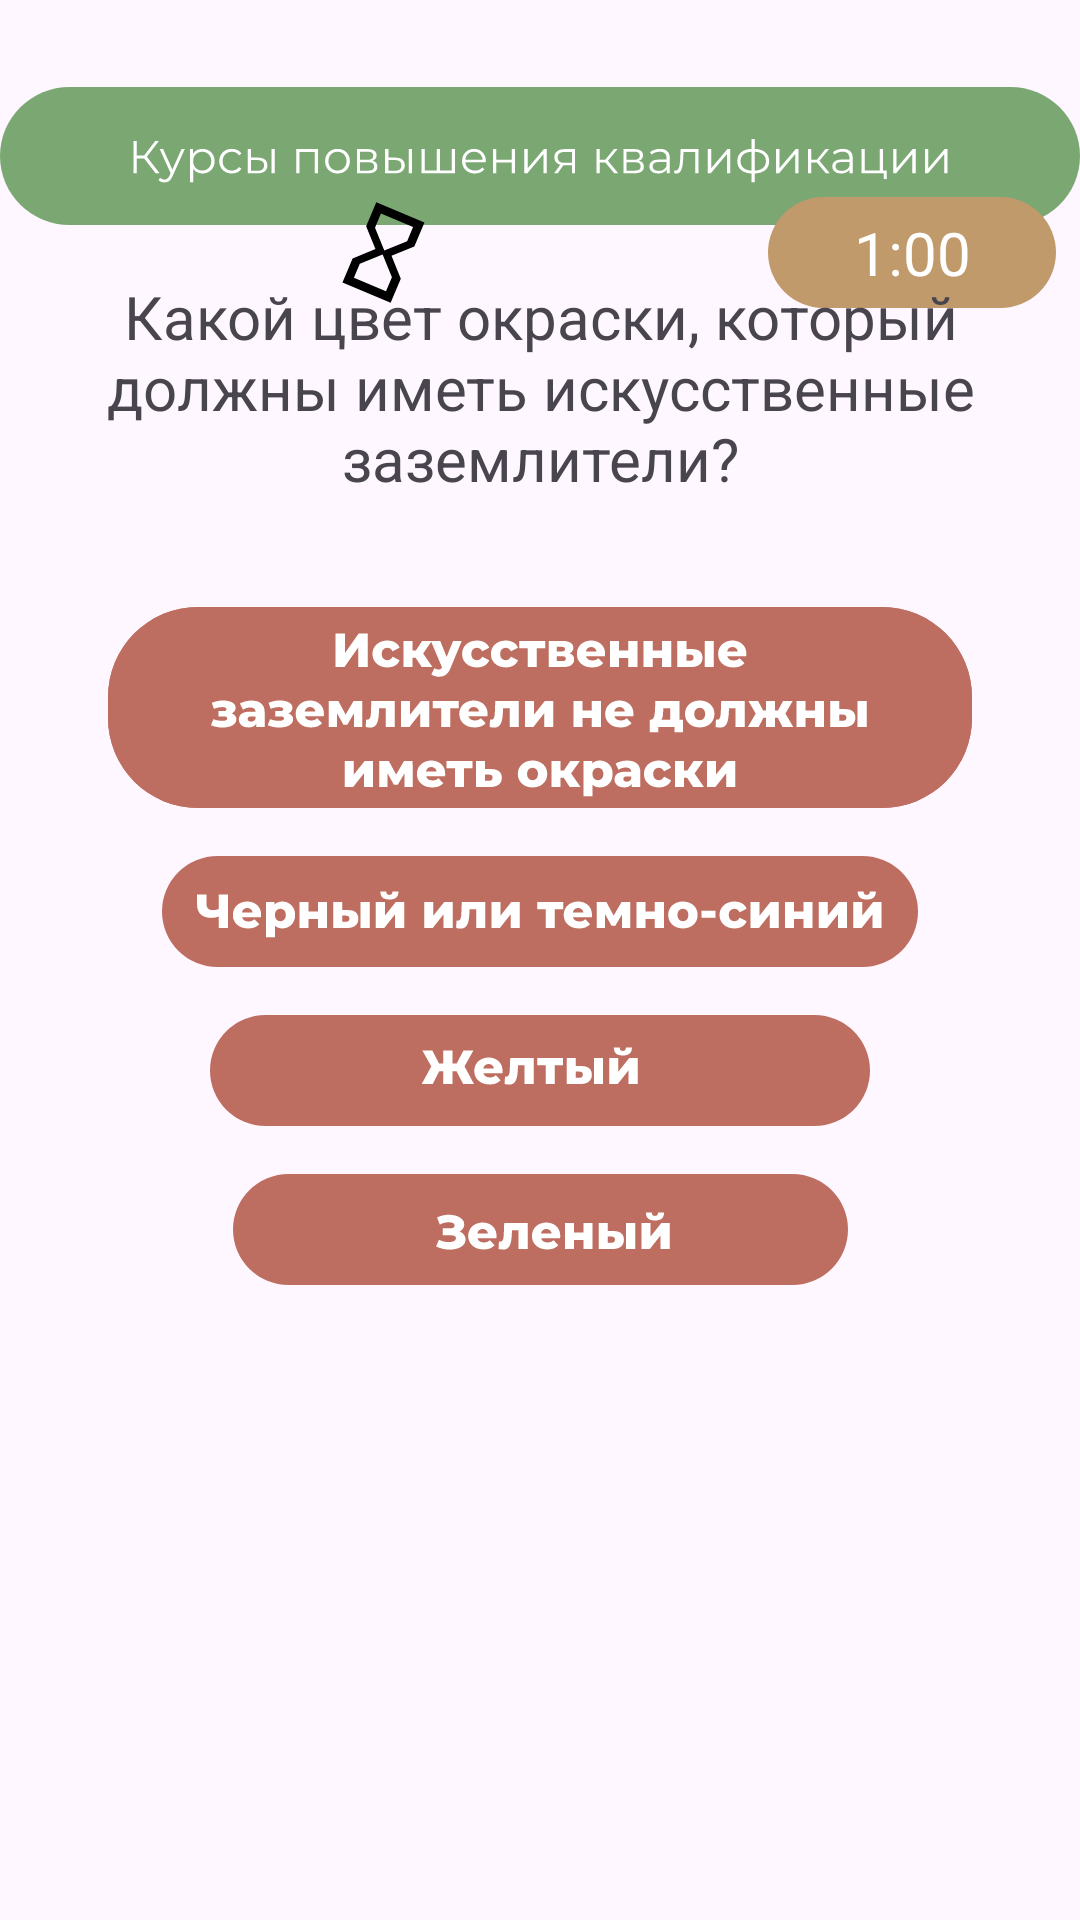

Reconstruct the res/layout file that produces this screen, plus the resources it refers to.
<!-- AndroidManifest.xml: application theme Theme.UppClass -->
<!-- res/layout/activity_preobraz1.xml -->
<?xml version="1.0" encoding="utf-8"?>
<androidx.constraintlayout.widget.ConstraintLayout xmlns:android="http://schemas.android.com/apk/res/android"
    xmlns:app="http://schemas.android.com/apk/res-auto"
    xmlns:tools="http://schemas.android.com/tools"
    android:id="@+id/main"
    android:layout_width="match_parent"
    android:layout_height="match_parent"
    tools:context=".metr1">

    <ImageView
        android:id="@+id/imageView10"
        android:layout_width="wrap_content"
        android:layout_height="wrap_content"
        android:layout_marginTop="28dp"
        app:layout_constraintEnd_toEndOf="parent"
        app:layout_constraintStart_toStartOf="parent"
        app:layout_constraintTop_toTopOf="parent"
        app:srcCompat="@drawable/main" />

    <ImageView
        android:id="@+id/imageView12"
        android:layout_width="wrap_content"
        android:layout_height="wrap_content"
        android:layout_marginTop="8dp"
        app:layout_constraintEnd_toEndOf="@+id/imageView10"
        app:layout_constraintTop_toBottomOf="@+id/imageView10"
        app:srcCompat="@drawable/group_64" />

    <ImageView
        android:id="@+id/poletime"
        android:layout_width="wrap_content"
        android:layout_height="wrap_content"
        android:layout_marginEnd="8dp"
        app:layout_constraintBottom_toBottomOf="@+id/imageView12"
        app:layout_constraintEnd_toStartOf="@+id/imageView12"
        app:layout_constraintTop_toTopOf="@+id/imageView12"
        app:srcCompat="@drawable/timepole" />

    <ImageView
        android:id="@+id/timekrutilka"
        android:layout_width="wrap_content"
        android:layout_height="wrap_content"
        app:layout_constraintBottom_toBottomOf="@+id/poletime"
        app:layout_constraintEnd_toStartOf="@+id/poletime"
        app:layout_constraintStart_toStartOf="parent"
        app:layout_constraintTop_toTopOf="@+id/poletime"
        app:srcCompat="@drawable/time" />

    <TextView
        android:id="@+id/textView"
        android:layout_width="wrap_content"
        android:layout_height="wrap_content"
        android:text="1:00"
        android:textColor="@color/white"
        android:textSize="20dp"
        app:layout_constraintBottom_toBottomOf="@+id/poletime"
        app:layout_constraintEnd_toEndOf="@+id/poletime"
        app:layout_constraintStart_toStartOf="@+id/poletime"
        app:layout_constraintTop_toTopOf="@+id/poletime" />

    <TextView
        android:id="@+id/textView2"
        android:layout_width="wrap_content"
        android:layout_height="wrap_content"
        android:layout_marginTop="8dp"
        android:gravity="center"
        android:text="Какой цвет окраски, который должны иметь искусственные заземлители?"
        android:textSize="20dp"
        app:layout_constraintEnd_toEndOf="parent"
        app:layout_constraintHorizontal_bias="0.0"
        app:layout_constraintStart_toStartOf="parent"
        app:layout_constraintTop_toBottomOf="@+id/imageView12" />

    <ImageView
        android:id="@+id/imageView15"
        android:layout_width="wrap_content"
        android:layout_height="wrap_content"
        android:layout_marginTop="36dp"
        app:layout_constraintEnd_toEndOf="parent"
        app:layout_constraintStart_toStartOf="parent"
        app:layout_constraintTop_toBottomOf="@+id/textView2"
        app:srcCompat="@drawable/group_47" />

    <ImageView
        android:id="@+id/imageView16"
        android:layout_width="wrap_content"
        android:layout_height="wrap_content"
        android:layout_marginTop="16dp"
        app:layout_constraintEnd_toEndOf="parent"
        app:layout_constraintStart_toStartOf="parent"
        app:layout_constraintTop_toBottomOf="@+id/imageView15"
        app:srcCompat="@drawable/group_48" />

    <ImageView
        android:id="@+id/imageView17"
        android:layout_width="wrap_content"
        android:layout_height="wrap_content"
        android:layout_marginTop="16dp"
        app:layout_constraintEnd_toEndOf="parent"
        app:layout_constraintStart_toStartOf="parent"
        app:layout_constraintTop_toBottomOf="@+id/imageView16"
        app:srcCompat="@drawable/group_49" />

    <ImageView
        android:id="@+id/imageView18"
        android:layout_width="wrap_content"
        android:layout_height="wrap_content"
        android:layout_marginTop="16dp"
        app:layout_constraintEnd_toEndOf="parent"
        app:layout_constraintStart_toStartOf="parent"
        app:layout_constraintTop_toBottomOf="@+id/imageView17"
        app:srcCompat="@drawable/group_50" />

</androidx.constraintlayout.widget.ConstraintLayout>
<!-- resources referenced by this layout -->
<resources>
  <!-- drawable group_47: vector/xml drawable (drawable, 23253 chars, omitted) -->
  <!-- drawable group_48: vector/xml drawable (drawable, 7949 chars, omitted) -->
  <!-- drawable group_49: vector/xml drawable (drawable, 3130 chars, omitted) -->
  <!-- drawable group_50: vector/xml drawable (drawable, 4967 chars, omitted) -->
  <!-- drawable main: vector/xml drawable (drawable, 12191 chars, omitted) -->
  <!-- drawable time (drawable) -->
  <vector xmlns:android="http://schemas.android.com/apk/res/android"
      android:width="46dp"
      android:height="46dp"
      android:viewportWidth="46"
      android:viewportHeight="46">
    <group>
      <clip-path
          android:pathData="M13.529,0l32.119,13.529l-13.529,32.119l-32.119,-13.529z"/>
      <path
          android:pathData="M20.431,6.059L17.049,14.089L17.062,14.094L17.043,14.102L20.147,21.697L12.539,24.795L12.547,24.814L12.534,24.809L9.157,32.825L25.217,39.589L28.594,31.573L28.58,31.567L28.599,31.559L25.501,23.951L33.103,20.866L33.095,20.847L33.109,20.853L36.491,12.823L20.431,6.059ZM25.641,31.101L23.668,35.785L12.961,31.276L14.934,26.592L22.542,23.493L25.641,31.101ZM23.106,22.155L20.007,14.547L21.98,9.863L32.687,14.372L30.714,19.056L23.106,22.155Z"
          android:fillColor="#000000"/>
    </group>
  </vector>
  <!-- drawable timepole (drawable) -->
  <vector xmlns:android="http://schemas.android.com/apk/res/android"
      android:width="96dp"
      android:height="37dp"
      android:viewportWidth="96"
      android:viewportHeight="37">
    <path
        android:pathData="M18.5,0L77.5,0A18.5,18.5 0,0 1,96 18.5L96,18.5A18.5,18.5 0,0 1,77.5 37L18.5,37A18.5,18.5 0,0 1,0 18.5L0,18.5A18.5,18.5 0,0 1,18.5 0z"
        android:fillColor="#C19A6B"/>
  </vector>
  <style name="Theme.UppClass" parent="Base.Theme.UppClass" />
  <style name="Base.Theme.UppClass" parent="Theme.Material3.DayNight.NoActionBar">
          
          
      </style>
  <!-- not gathered from this repository: default colours our renderer supplied (Android Studio template values) -->
  <color name="white">#FFFFFFFF</color>
</resources>
